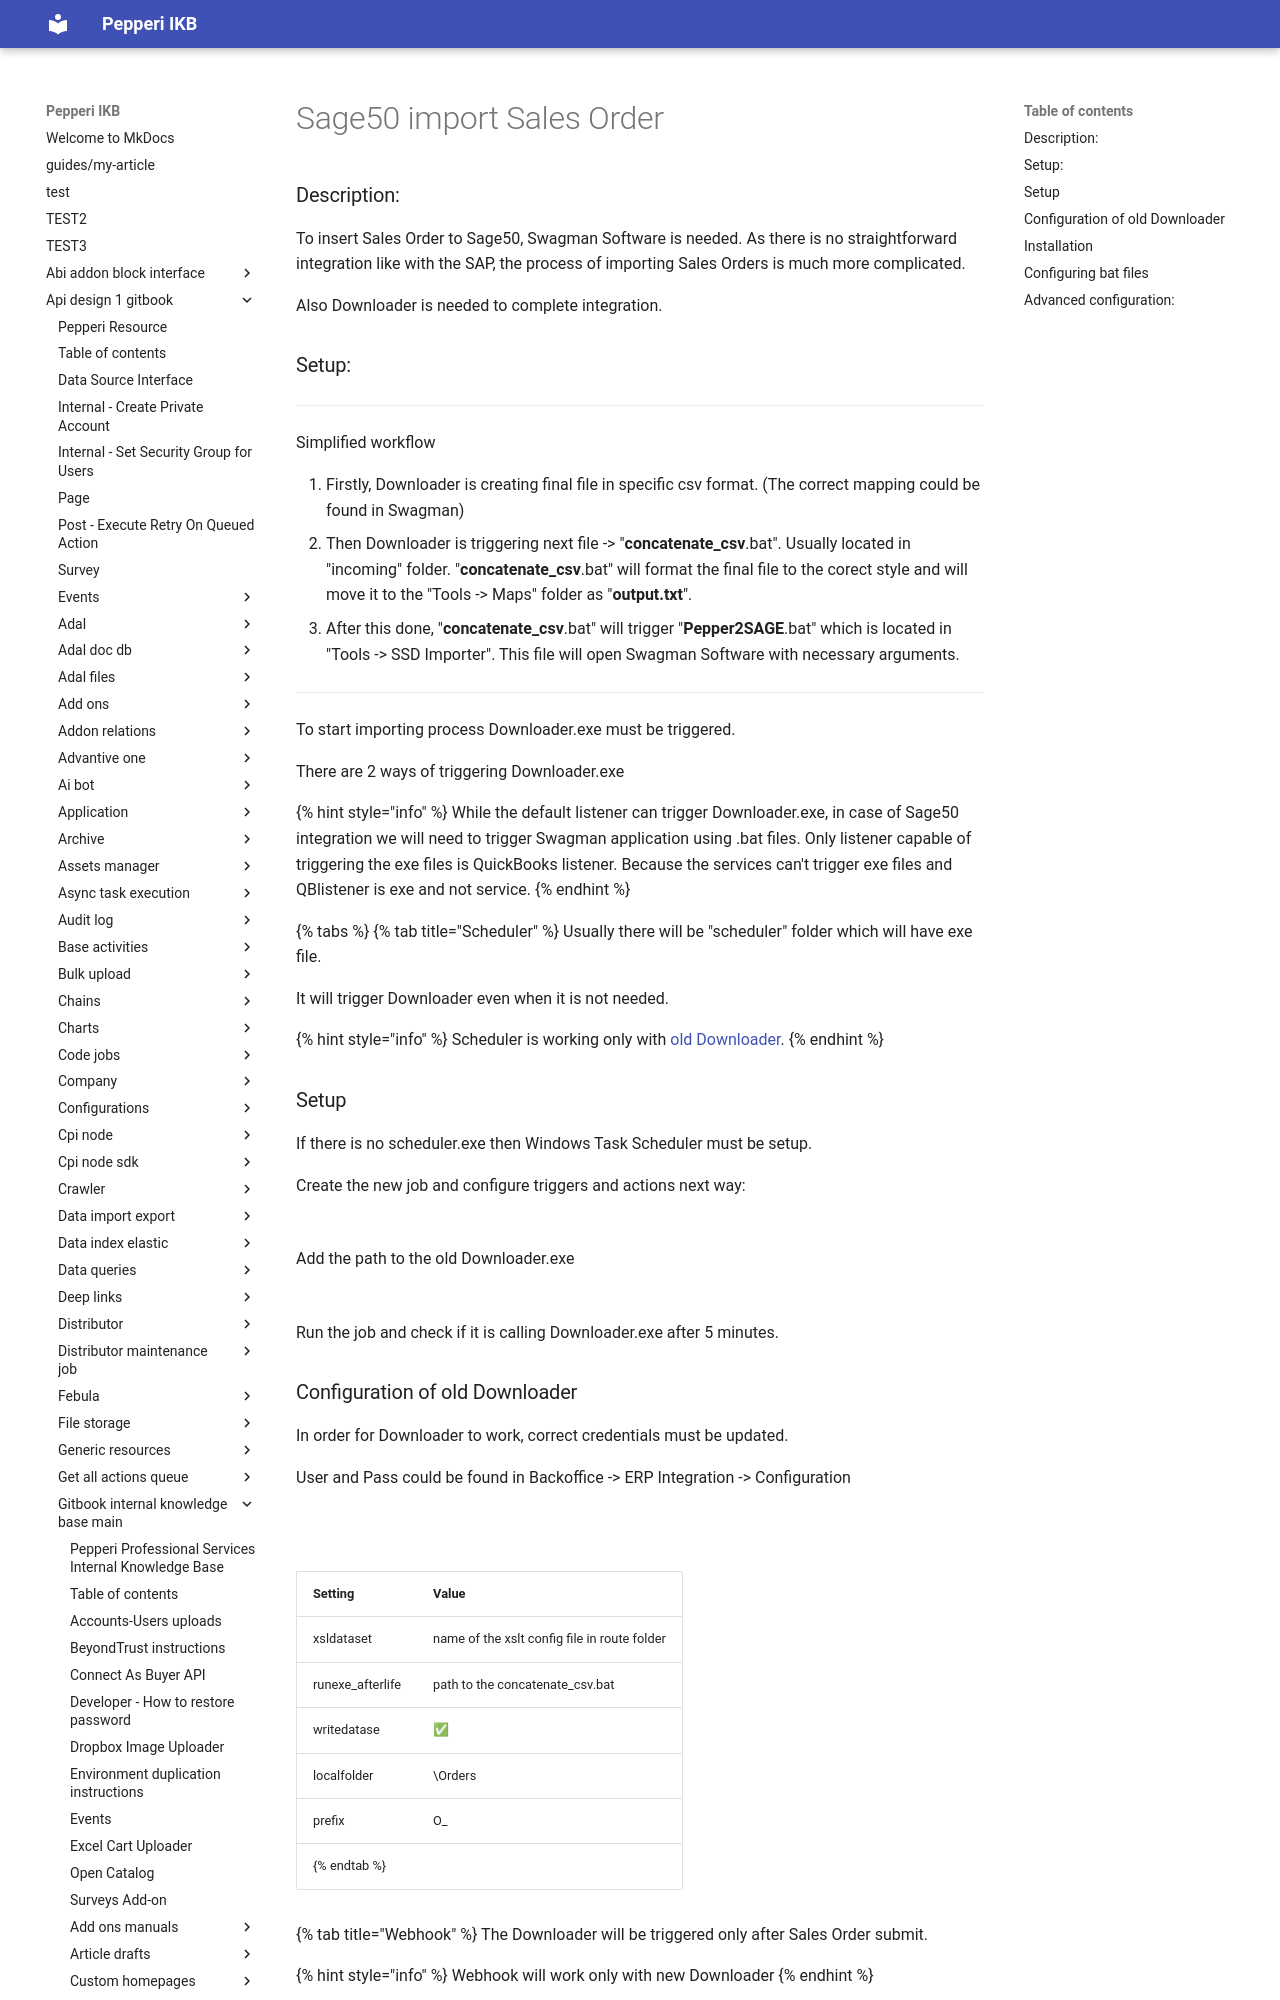

repository: AlinaSergeeva6/pepepri-docs · page: api-design-1-gitbook/gitbook-internal-knowledge-base-main/integration-platform-ipaas/3rd-party-templates/integration-with-different-erp-systems/sage50-import-sales-order/index.html · generator: mkdocs

---
description: Canadian edition
---

# Sage50 import Sales Order

### Description:&#x20;

To insert Sales Order to Sage50, Swagman Software is needed. As there is no straightforward integration like with the SAP, the process of importing Sales Orders is much more complicated.&#x20;

Also Downloader is needed to complete integration.&#x20;

### Setup:&#x20;

***

Simplified workflow&#x20;

1. Firstly, Downloader is creating final file in specific csv format. (The correct mapping could be found in Swagman)&#x20;
2. Then Downloader is triggering next file -> "**concatenate\_csv**.bat". Usually located in "incoming" folder. "**concatenate\_csv**.bat" will format the final file to the corect style and will move it to the "Tools -> Maps" folder as "**output.txt**".
3. After this done, "**concatenate\_csv**.bat" will trigger "**Pepper2SAGE**.bat" which is located in "Tools -> SSD Importer". This file will open Swagman Software with necessary arguments.

***

To start importing process Downloader.exe must be triggered.&#x20;

There are 2 ways of triggering Downloader.exe

{% hint style="info" %}
While the default listener can trigger Downloader.exe, in case of Sage50 integration we will need to trigger Swagman application using .bat files. Only listener capable of triggering the exe files is QuickBooks listener. Because the services can't trigger exe files and QBlistener is exe and not service.
{% endhint %}

{% tabs %}
{% tab title="Scheduler" %}
Usually there will be "scheduler" folder which will have exe file.

It will trigger Downloader even when it is not needed.&#x20;

{% hint style="info" %}
Scheduler is working only with [old Downloader](../../../integration-platform-ipaas-tools/downloader.md#old-downloader).
{% endhint %}

### Setup

If there is no scheduler.exe then Windows Task Scheduler must be setup.

Create the new job and configure triggers and actions next way:

<figure><img src="../../../../.gitbook/assets/image (552).png" alt=""><figcaption></figcaption></figure>

Add the path to the old Downloader.exe

<figure><img src="../../../../.gitbook/assets/image (551).png" alt=""><figcaption></figcaption></figure>

Run the job and check if it is calling Downloader.exe after 5 minutes.
